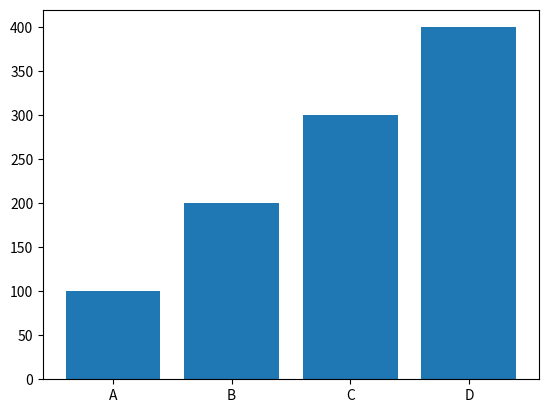

Reproduce this figure in Python.
import matplotlib.pyplot as plt

X = ['A', 'B', 'C', 'D']
Y = [100, 200, 300, 400]
plt.bar(X, Y)
plt.show()
